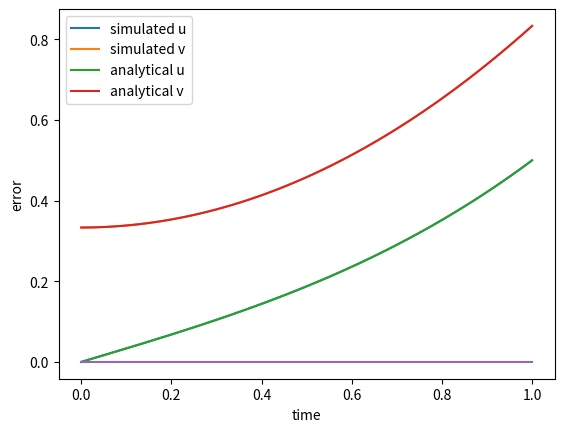

Reproduce this figure in Python.
#Question: Try redoing part (a) but using the Runge-Kutta fourth-order method (RK4) instead of Euler. You
# should see much better agreement with the analytic solution, possibly dominated by rounding errors, which will look quite random.


import numpy as np
import matplotlib.pyplot as plt
T=1
N=100
N=int(N)
dt=T/(N-1)
t_array=np.linspace(0,T,N)


u=np.zeros(N)
v=np.zeros(N)
u[0]=0 #initial u
v[0]=1/3 #initial v

def v_grad(t):
    return t


for n in range(0,N-1):
    tn=t_array[n]
    fa_v=v_grad(tn)
    fb_v=v_grad(tn+dt/2)
    fc_v=v_grad(tn+dt/2)
    fd_v=v_grad(tn+dt)
    fa_u=v[n]
    fb_u=v[n]+fa_v*dt/2
    fc_u=v[n]+fb_v*dt/2
    fd_u=v[n]+fc_v*dt
    u[n+1]=u[n]+dt/6*(fa_u+2*fb_u+2*fc_u+fd_u)
    v[n+1]=v[n]+dt/6*(fa_v+2*fb_v+2*fc_v+fd_v)


plt.plot(t_array,u,label='simulated u')
plt.plot(t_array,v,label='simulated v')

   

def analytical_func(t):
    return t*(t**2+2)/6

def analytical_func_v(t):
    return (3*t**2+2)/6

plt.plot(t_array,analytical_func(t_array),label='analytical u')
plt.plot(t_array,analytical_func_v(t_array),label='analytical v')
plt.xlabel('time')
plt.ylabel('displacement')
plt.legend()
plt.grid()
plt.show()

plt.plot(t_array,abs(analytical_func(t_array)-u))

plt.xlabel('time')
plt.ylabel('error')

plt.grid()
plt.show()